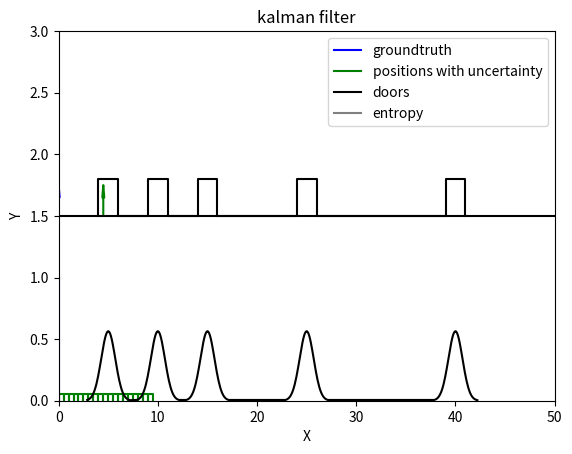

This figure's Python source:
import sys
import math
import copy
import numpy as np
from scipy.stats import norm
from scipy.ndimage import gaussian_filter1d

import matplotlib.pyplot as plt
from matplotlib.animation import FuncAnimation

class grid_map():
    def __init__(self, minx, maxx, resolution):
        self.minx = minx
        self.maxx = maxx
        self.resolution = resolution
        self.widthx = int(round((self.maxx - self.minx) / self.resolution))
        self.probability = np.ones(self.widthx) * (1.0 / self.widthx)
    
    def init(self):
        self.minx = 0.0
        self.maxx = 2.5
        self.resolution = 0.5
        self.widthx = int(round((self.maxx - self.minx) / self.resolution))
        self.probability = np.ones(self.widthx) * (1.0 / self.widthx)
    
    def print(self):
        print('[minx, max] = [', self.minx, ',', self.maxx, ']')
        print('resolution = ', self.resolution)
        print('widthx = ', self.widthx)
        print('probability = ', self.probability)

    def normalize_probability(self):
        self.probability /= np.sum(self.probability)
    
    def current_position(self):
        position = 0.0
        for i in range(self.widthx):
            cur_pos = self.minx + i * self.resolution
            position += cur_pos * self.probability[i]
        return position
    
    def motion_predict(self, move_length, motion_noise):
        step = round(move_length / self.resolution) * self.resolution
        self.minx += step
        self.maxx += step
        print('before:', self.probability)
        self.probability = gaussian_filter1d(self.probability, motion_noise)
        print('after:', self.probability)
        # there is no need for total probability, I do this just for security
        self.normalize_probability()
        return self.current_position()
    
    def measurement_update(self, min_distance, map_data, measurement_noise):
        # min_distance has been added some noise
        for i in range(self.widthx): # loop all the estimated positions
            cur_pos = self.minx + i * self.resolution
            min_dis = 1e3
            for j in range(len(map_data)):
                delta = np.abs(cur_pos - map_data[j])
                if delta < min_dis:
                    min_dis = delta
            # likelihood
            pdf = 1.0 - norm.cdf(np.abs(min_dis - min_distance), 0.0, measurement_noise)
            self.probability[i] *= pdf
        self.normalize_probability()
        return self.current_position()

class hfrobot(object):
    def __init__(self, 
                start_position, 
                end_position, 
                velocity, 
                motion_noise, 
                measurement_noise, 
                sensor_range,
                map_data, 
                grid_map):
        self.start_position = start_position # m
        self.end_position = end_position # m
        self.velocity = velocity # m/s

        self.groundtruth = start_position

        self.motion_noise = motion_noise
        self.measurement_noise = measurement_noise

        self.sensor_range = sensor_range
        self.map = map_data

        self.grid_map = copy.deepcopy(grid_map)
        self.position = self.grid_map.current_position()
    
    def init(self):
        self.position = 0.0
        self.start_position = 0.0
        self.end_position = 0.0
        self.groundtruth = 0.0

        self.velocity = 0.0

        self.motion_noise = 0.0
        self.measurement_noise = 0.0
        
        self.sensor_range = 0.0
        self.map = np.array([0.0])

        self.grid_map = copy.deepcopy(grid_map(0.0, 10.0, 1.0))
    
    def motion(self):
        self.groundtruth += self.velocity * 1.0
    
    def motion_predict(self):
        self.motion()
        # print('motion_predict:current position', self.position)
        # print('motion_predict:groundtruth', self.groundtruth)
        move_length = self.velocity * 1.0 + np.random.randn() * self.motion_noise
        self.position = self.grid_map.motion_predict(move_length, self.motion_noise)
    
    def measurement(self):
        # find what the robot senses
        min_distance = 1e3
        min_door = 1e3
        ret = False
        for item in self.map:
            delta = np.abs(item - self.groundtruth)
            if delta <= self.sensor_range and delta < min_distance:
                ret = True
                min_distance = delta
                min_door = item
        return ret, min_distance, min_door
    
    def measurement_update(self):
        ret, min_distance, _ = self.measurement()
        if ret:
            print('measurement success')
            min_distance += np.random.randn() * self.measurement_noise
            self.position = self.grid_map.measurement_update(min_distance, self.map, self.measurement_noise)
        return ret

def draw_robot(cur_pos, road_line):
    p0_x = cur_pos
    p0_y = road_line
    p1_x = cur_pos
    p1_y = road_line + 0.15
    p2_x = cur_pos - 0.1
    p2_y = road_line + 0.15
    p3_x = cur_pos
    p3_y = road_line + 0.25
    p4_x = cur_pos + 0.1
    p4_y = road_line + 0.15
    p5_x = p1_x
    p5_y = p1_y
    return np.array([[p0_x, p1_x, p2_x, p3_x, p4_x, p5_x], 
                    [p0_y, p1_y, p2_y, p3_y, p4_y, p5_y]])

def draw_gaussian(bin_num, mu, sig):
    sig3 = 3.0 * sig
    step = 2.0 * sig3 / bin_num
    x = np.arange(mu - sig3, mu + sig3 + step, step)
    y = norm.pdf(x, mu, sig)
    data = np.zeros((2, len(x)))
    data[0, :] = x
    data[1, :] = y
    return data

def draw_robot_groundtruths(robot_groundtruths, road_line):
    res = []
    for item in robot_groundtruths:
        res.append(draw_robot(item, road_line))
    return res

def draw_robot_groundtruths_with(robot_groundtruths):
    res = []
    for item in robot_groundtruths:
        res.append(np.array([[item, item], [0.0, 1.0]]))
    return res

def draw_robot_positions(robot_positions_with_noise, road_line):
    res = []
    for item in robot_positions_with_noise:
        res.append(draw_robot(item[0], road_line))
    return res

def histogram_entropy(grid_map):
    min_prob = 1e-9
    res = 0.0
    for item in grid_map.probability:
        if item > min_prob:
            res += item * np.log(item)
    return -res

def draw_robot_entropy(robot_groundtruths, robot_positions_with_noise):
    res = np.zeros((2, len(robot_groundtruths)))
    for idx in range(res.shape[1]):
        res[0, idx] = robot_groundtruths[idx]
        item = copy.deepcopy(robot_positions_with_noise[idx])
        res[1, idx] = histogram_entropy(item[1])
    return res

def draw_robot_grid_map(grid_map):
    res = np.zeros((2, 4 * grid_map.widthx))
    index = 0
    for i in range(grid_map.widthx):
        x = grid_map.minx + i * grid_map.resolution
        y = 0
        res[0, index] = x
        res[1, index] = y
        index += 1

        res[0, index] = x
        res[1, index] = y + grid_map.probability[i]
        index += 1

        res[0, index] = x + grid_map.resolution
        res[1, index] = y + grid_map.probability[i]
        index += 1

        res[0, index] = x + grid_map.resolution
        res[1, index] = y
        index += 1
    return res

def draw_robot_positions_with_noise(robot_positions_with_noise):
    res = []
    for item in robot_positions_with_noise:
        res.append(draw_robot_grid_map(item[1]))
    return res

def draw_door(cur_pos, road_line):
    w = 1.0
    h = 0.3
    left_down_x = cur_pos - w
    left_down_y = road_line
    left_up_x = left_down_x
    left_up_y = road_line + h
    right_up_x = cur_pos + w
    right_up_y = left_up_y
    right_down_x = right_up_x
    right_down_y = left_down_y
    return np.array([[left_down_x, left_up_x, right_up_x, right_down_x], 
                    [left_down_y, left_up_y, right_up_y, right_down_y]])

def draw_doors(doors, road_line):
    res = draw_door(doors[0], road_line)
    for item in doors[1:]:
        res = np.concatenate((res, draw_door(item, road_line)), axis=1)
    return res

def draw_doors_with_noise(doors, measurement_noise):
    bin_num = 50
    res = draw_gaussian(bin_num, doors[0], measurement_noise)
    for item in doors[1:]:
        res = np.concatenate((res, draw_gaussian(bin_num, item, measurement_noise)), axis=1)
    return res

def draw_road_line(start_position, end_position, road_line):
    return np.array([[start_position, end_position], 
                    [road_line, road_line]])

class update_draw(object):
    def __init__(self, ax, 
                start_position, end_position,
                groundtruth, groundtruth_with, positions, doors, road_line,
                positions_with_noise, doors_with_noise, entropy):
        self.groundtruth = groundtruth
        self.groundtruth_with = groundtruth_with
        self.positions = positions
        self.doors = doors
        self.road_line = road_line
        self.positions_with_noise = positions_with_noise
        self.doors_with_noise = doors_with_noise
        self.entropy = entropy

        ## Setting the axes properties
        ax.set_xlim([start_position, end_position])
        ax.set_xlabel('X')
        ax.set_ylim([0, self.road_line[1, 0] * 2])
        ax.set_ylabel('Y')
        ax.set_title('kalman filter')

        self.lines = [ax.plot([], [], color='b')[0],   # groundtruth
                    ax.plot([], [], color='b')[0],     # groundtruth_with
                    ax.plot([], [], color='g')[0],     # positions
                    ax.plot([], [], color='black')[0], # doors
                    ax.plot([], [], color='black')[0], # road_line
                    ax.plot([], [], color='g')[0],     # positions_with_noise
                    ax.plot([], [], color='black')[0], # doors_with_noise
                    ax.plot([], [], color='gray')[0]] # entropy
        ax.legend((self.lines[0], self.lines[2], self.lines[3], self.lines[7]), 
                ('groundtruth', 'positions with uncertainty', 'doors', 'entropy'))
        
    def init(self):
        for line in self.lines:
            line.set_data([], [])
        return self.lines
    
    def __call__(self, i):
        # This way the plot can continuously run and we just keep
        # watching new realizations of the process
        self.lines[0].set_data(self.groundtruth[i])
        self.lines[1].set_data(self.groundtruth_with[i])
        self.lines[2].set_data(self.positions[i])
        self.lines[3].set_data(self.doors)
        self.lines[4].set_data(self.road_line)
        self.lines[5].set_data(self.positions_with_noise[i])
        self.lines[6].set_data(self.doors_with_noise)
        self.lines[7].set_data(self.entropy[:, :i + 1])
        return self.lines

def main():
    start_position = 0.0
    end_position = 50.0
    velocity = 0.5
    motion_noise = np.sqrt(1.2)
    measurement_noise = np.sqrt(0.5)
    sensor_range = 0.1
    doors = np.array([5.0, 10.0, 15.0, 25.0, 40.0])

    road_line = 1.5

    hf_grid_map = copy.deepcopy(grid_map(0.0, 9.5, 0.5))

    hf_robot = hfrobot(start_position, 
                end_position, 
                velocity, 
                motion_noise, 
                measurement_noise, 
                sensor_range,
                doors,
                hf_grid_map)

    loop_num = int((end_position - start_position) / velocity)

    # dynamic
    robot_positions_with_noise = []
    robot_groundtruths = []
    # hf_robot.grid_map.print()
    robot_positions_with_noise.append(np.array([hf_robot.position, copy.deepcopy(hf_robot.grid_map) ]))
    robot_groundtruths.append(hf_robot.groundtruth)

    for loop in range(loop_num):
        # print(hf_robot.position)
        ret = hf_robot.measurement_update()
        if ret:
            # hf_robot.grid_map.print()
            robot_positions_with_noise.append(np.array([hf_robot.position, copy.deepcopy(hf_robot.grid_map) ]))
            robot_groundtruths.append(hf_robot.groundtruth)
        
        hf_robot.motion_predict()
        # hf_robot.grid_map.print()
        robot_positions_with_noise.append(np.array([hf_robot.position, copy.deepcopy(hf_robot.grid_map) ]))
        robot_groundtruths.append(hf_robot.groundtruth)
    
    # convert data for drawing
    d_groundtruths = draw_robot_groundtruths(robot_groundtruths, road_line)
    d_groundtruths_with = draw_robot_groundtruths_with(robot_groundtruths)
    d_robot_positions = draw_robot_positions(robot_positions_with_noise, road_line)
    d_road_line = draw_road_line(start_position, end_position, road_line)
    d_doors = draw_doors(doors, road_line)
    d_positions_with_noise = draw_robot_positions_with_noise(robot_positions_with_noise)
    d_doors_with_noise = draw_doors_with_noise(doors, measurement_noise)
    d_entropy = draw_robot_entropy(robot_groundtruths, robot_positions_with_noise)
    # draw
    fig = plt.figure()
    ax = plt.axes()

    ud = update_draw(ax, start_position, end_position,
                d_groundtruths, d_groundtruths_with, d_robot_positions, d_doors, d_road_line,
                d_positions_with_noise, d_doors_with_noise, d_entropy)
    # call the animator.  blit=True means only re-draw the parts that have changed.
    anim = FuncAnimation(fig, ud, frames=loop_num, interval=200, blit=True)
    # anim.save('kalmanfilter.gif', dpi=80, writer='imagemagick')
    plt.show()

if __name__ == '__main__':
    main()